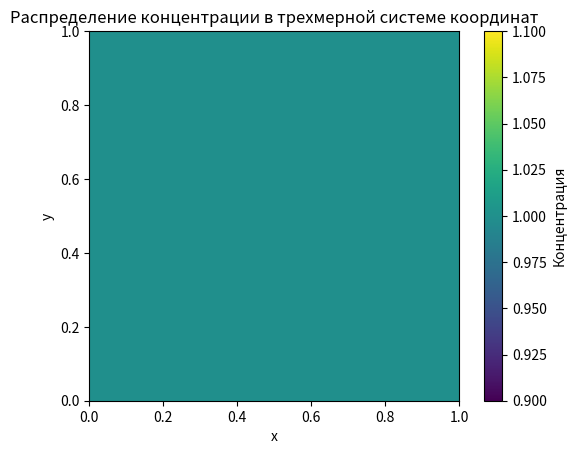

The script that saved this image:
import numpy as np
import matplotlib.pyplot as plt

# Задаем параметры
D = 0.1  # Коэффициент диффузии
V_x = 0.5  # Скорость ветра по оси x

# Задаем пространственную сетку
x = np.linspace(0, 1, 100)
y = np.linspace(0, 1, 100)
z = np.linspace(0, 1, 100)
X, Y, Z = np.meshgrid(x, y, z)

# Начальное условие (например, равномерное распределение концентрации)
u0 = np.ones_like(X)

# Шаг по времени
dt = 0.01

# Численное решение
for _ in range(100):
    u0 += dt * (D * (np.gradient(np.gradient(u0, axis=0), axis=0) +
                    np.gradient(np.gradient(u0, axis=1), axis=1) +
                    np.gradient(np.gradient(u0, axis=2), axis=2)) +
                V_x * np.gradient(u0, axis=0))

# Визуализация результата
plt.figure()
plt.imshow(u0[:, :, 50], origin='lower', extent=(0, 1, 0, 1))
plt.colorbar(label='Концентрация')
plt.xlabel('x')
plt.ylabel('y')
plt.title('Распределение концентрации в трехмерной системе координат')
plt.show()
